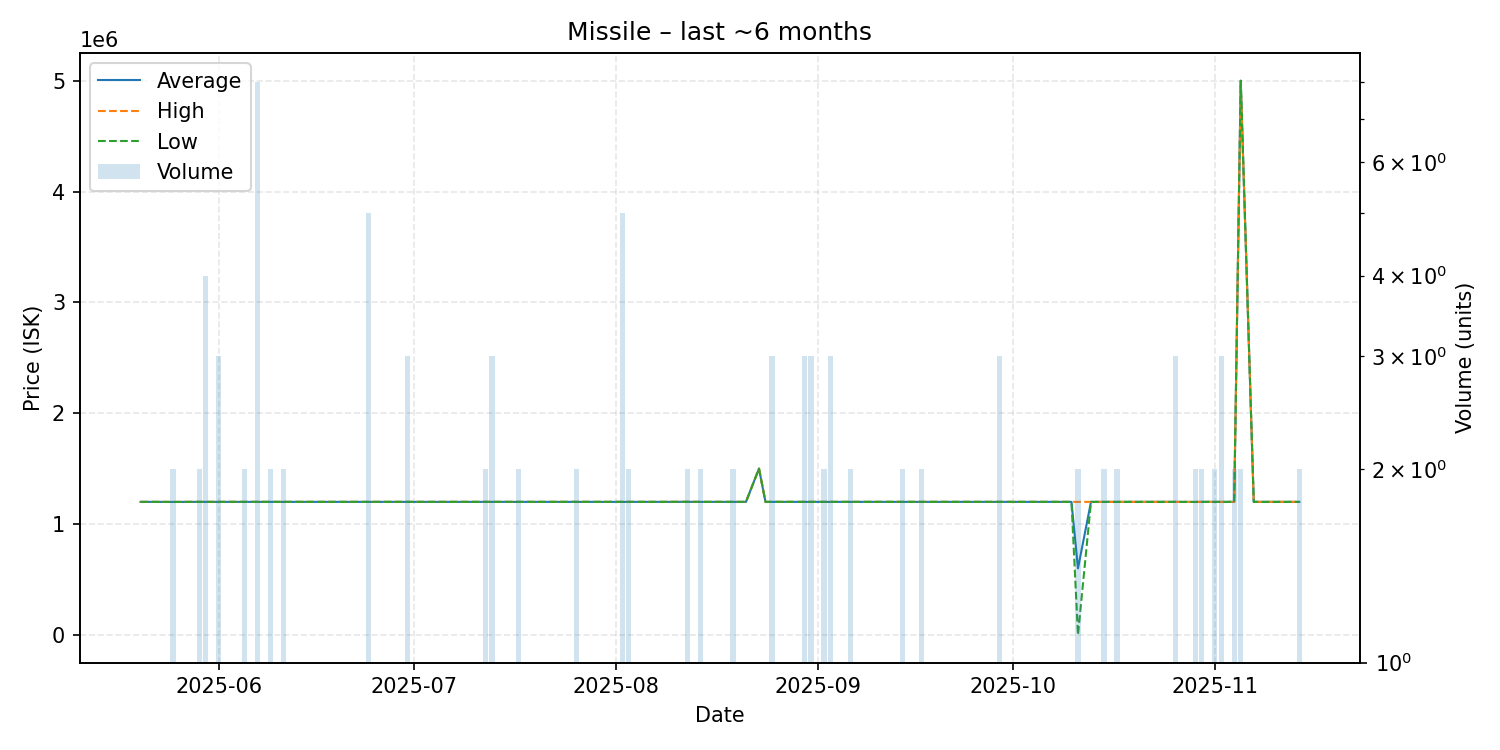

Values plotted in this chart, from the file beside it:
date, average, highest, lowest, order_count, volume
2025-05-20, 1200000, 1200000, 1200000, 1, 1
2025-05-22, 1200000, 1200000, 1200000, 1, 1
2025-05-25, 1199500, 1200000, 1199000, 2, 2
2025-05-28, 1200000, 1200000, 1200000, 1, 1
2025-05-29, 1200000, 1200000, 1200000, 1, 2
2025-05-30, 1200000, 1200000, 1200000, 2, 4
2025-06-01, 1200000, 1200000, 1200000, 3, 3
2025-06-05, 1200000, 1200000, 1200000, 1, 2
2025-06-07, 1200000, 1200000, 1200000, 4, 8
2025-06-09, 1200000, 1200000, 1200000, 2, 2
2025-06-10, 1200000, 1200000, 1200000, 1, 1
2025-06-11, 1200000, 1200000, 1200000, 2, 2
2025-06-14, 1200000, 1200000, 1200000, 1, 1
2025-06-16, 1200000, 1200000, 1200000, 1, 1
2025-06-19, 1200000, 1200000, 1200000, 1, 1
2025-06-23, 1200000, 1200000, 1200000, 1, 1
2025-06-24, 1200000, 1200000, 1200000, 1, 5
2025-06-27, 1200000, 1200000, 1200000, 1, 1
2025-06-28, 1200000, 1200000, 1200000, 1, 1
2025-06-30, 1200000, 1200000, 1200000, 3, 3
2025-07-12, 1200000, 1200000, 1200000, 2, 2
2025-07-13, 1200000, 1200000, 1200000, 3, 3
2025-07-14, 1200000, 1200000, 1200000, 1, 1
2025-07-15, 1200000, 1200000, 1200000, 1, 1
2025-07-17, 1200000, 1200000, 1200000, 2, 2
2025-07-25, 1200000, 1200000, 1200000, 1, 1
2025-07-26, 1200000, 1200000, 1200000, 2, 2
2025-07-27, 1200000, 1200000, 1200000, 1, 1
2025-08-02, 1200000, 1200000, 1200000, 1, 5
2025-08-03, 1200000, 1200000, 1200000, 1, 2
2025-08-07, 1200000, 1200000, 1200000, 1, 1
2025-08-09, 1200000, 1200000, 1200000, 1, 1
2025-08-12, 1200500, 1201000, 1200000, 2, 2
2025-08-13, 1200000, 1200000, 1200000, 1, 1
2025-08-14, 1200000, 1200000, 1200000, 2, 2
2025-08-15, 1200000, 1200000, 1200000, 1, 1
2025-08-16, 1200000, 1200000, 1200000, 1, 1
2025-08-17, 1200000, 1200000, 1200000, 1, 1
2025-08-19, 1200000, 1200000, 1200000, 1, 2
2025-08-20, 1200000, 1200000, 1200000, 1, 1
2025-08-21, 1200000, 1200000, 1200000, 1, 1
2025-08-23, 1500000, 1500000, 1500000, 1, 1
2025-08-24, 1200000, 1200000, 1200000, 1, 1
2025-08-25, 1200000, 1200000, 1200000, 2, 3
2025-08-30, 1200000, 1200000, 1200000, 3, 3
2025-08-31, 1200000, 1200000, 1200000, 2, 3
2025-09-01, 1200000, 1200000, 1200000, 1, 1
2025-09-02, 1200000, 1200000, 1200000, 2, 2
2025-09-03, 1200000, 1200000, 1200000, 3, 3
2025-09-04, 1200000, 1200000, 1200000, 1, 1
2025-09-05, 1200000, 1200000, 1200000, 1, 1
2025-09-06, 1200000, 1200000, 1200000, 2, 2
2025-09-08, 1200000, 1200000, 1200000, 1, 1
2025-09-09, 1200000, 1200000, 1200000, 1, 1
2025-09-13, 1200000, 1200000, 1200000, 1, 1
2025-09-14, 1200000, 1200000, 1200000, 2, 2
2025-09-15, 1200000, 1200000, 1200000, 1, 1
2025-09-17, 1200000, 1200000, 1200000, 1, 2
2025-09-27, 1200000, 1200000, 1200000, 1, 1
2025-09-29, 1200000, 1200000, 1200000, 1, 3
... 25 more rows
